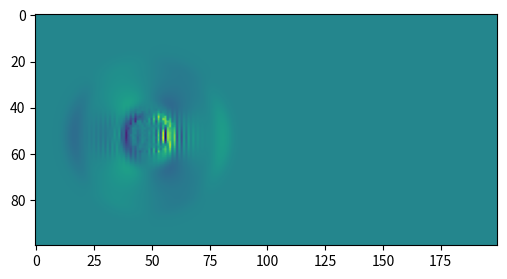

Source code (Python):
import numpy as np
import matplotlib.pyplot as plt
import matplotlib.animation
import scipy.signal as signal
import random

# DEFINIR:
height = 100
width = 200
viscosity = 0.1  # viscosidade // proporcional ao inverso de reynolds // não diminuir muito
omega = np.ones(
    (height, width)) / (3 * viscosity + .5)  # parametro de relaxamento

#shan chen
psi_0 = 4.
rho_0 = 200.

G = -120.
wi = np.array([[1. / 36, 1. / 9, 1. / 36], [1. / 9, 0, 1. / 9],
               [1. / 36, 1. / 9, 1. / 36]])

u0 = 0.1  # velocidade inicial // não aumentar muito

u = np.zeros((2, height, width))
fin = np.zeros((9, height, width))

# inicialização da densidade, dado u0
fin[0, :, :] = 4. / 9. * (1 - 1.5 * u0**2)
fin[1, :, :] = 1. / 9. * (1 + 1.5 * u0**2)
fin[2, :, :] = 1. / 9. * (1 - 1.5 * u0**2)
fin[3, :, :] = 1. / 9. * (1 + 3 * u0 + 4.5 * u0**2 - 1.5 * u0**2)
fin[4, :, :] = 1. / 9. * (1 - 3 * u0 + 4.5 * u0**2 - 1.5 * u0**2)
fin[5, :, :] = 1. / 36. * (1 + 3 * u0 + 4.5 * u0**2 - 1.5 * u0**2)
fin[6, :, :] = 1. / 36. * (1 + 3 * u0 + 4.5 * u0**2 - 1.5 * u0**2)
fin[7, :, :] = 1. / 36. * (1 - 3 * u0 + 4.5 * u0**2 - 1.5 * u0**2)
fin[8, :, :] = 1. / 36. * (1 - 3 * u0 + 4.5 * u0**2 - 1.5 * u0**2)
rho = np.sum(fin, axis=0)  # densidade macroscopica

#outro fluido
fluid = np.zeros((height, width), bool)
for i in range(height):
    for j in range(width):
        if (i - height / 2)**2 + (j - 50)**2 < 100:
            fluid[i, j] = True
v_f = .01
omega[fluid] = 1 / (3 * v_f + .5)
"""fin1 = fin[1, 0, 0]
fin3 = fin[3, 0, 0]
fin5 = fin[5, 0, 0]
fin6 = fin[6, 0, 0]
fin7 = fin[7, 0, 0]
fin8 = fin[8, 0, 0]"""


# streaming step
def streaming(fin):
    fin[2, :, :] = np.roll(fin[2, :, :], 1, axis=0)
    fin[5, :, :] = np.roll(fin[5, :, :], 1, axis=0)
    fin[6, :, :] = np.roll(fin[6, :, :], 1, axis=0)
    fin[4, :, :] = np.roll(fin[4, :, :], -1, axis=0)
    fin[8, :, :] = np.roll(fin[8, :, :], -1, axis=0)
    fin[7, :, :] = np.roll(fin[7, :, :], -1, axis=0)
    fin[1, :, :] = np.roll(fin[1, :, :], 1, axis=1)
    fin[5, :, :] = np.roll(fin[5, :, :], 1, axis=1)
    fin[8, :, :] = np.roll(fin[8, :, :], 1, axis=1)
    fin[3, :, :] = np.roll(fin[3, :, :], -1, axis=1)
    fin[6, :, :] = np.roll(fin[6, :, :], -1, axis=1)
    fin[7, :, :] = np.roll(fin[7, :, :], -1, axis=1)


# collision step
def collision(fin):
    global rho

    rho = np.sum(fin, axis=0)
    psi = psi_0 * np.exp(-rho_0 / rho)

    som = signal.convolve2d(psi, wi, 'same', 'wrap')

    F = -G * psi * som

    u[0, :, :] = (fin[1, :, :] + fin[5, :, :] + fin[8, :, :] - fin[3, :, :] -
                  fin[6, :, :] - fin[7, :, :]) / rho
    u[1, :, :] = (fin[2, :, :] + fin[5, :, :] + fin[6, :, :] - fin[4, :, :] -
                  fin[8, :, :] - fin[7, :, :]) / rho

    u[0, :, :] += F / omega * rho
    u[1, :, :] += F / omega * rho

    u2 = u[0, :, :]**2 + u[1, :, :]**2
    uxuy = u[0, :, :] * u[1, :, :]
    um32u2 = 1 - 1.5 * (u2)  #um menos 3/2 de u**2

    fin[0, :, :] = fin[0, :, :] * (1 - omega) + omega * 4 / 9 * rho * (um32u2)
    fin[2, :, :] = fin[2, :, :] * (1 - omega) + omega * 1 / 9 * rho * (
        3 * u[1, :, :] + 4.5 * u[1, :, :]**2 + um32u2)
    fin[4, :, :] = fin[4, :, :] * (1 - omega) + omega * 1 / 9 * rho * (
        -3 * u[1, :, :] + 4.5 * u[1, :, :]**2 + um32u2)
    fin[1, :, :] = fin[1, :, :] * (1 - omega) + omega * 1 / 9 * rho * (
        3 * u[0, :, :] + 4.5 * u[0, :, :]**2 + um32u2)
    fin[3, :, :] = fin[3, :, :] * (1 - omega) + omega * 1 / 9 * rho * (
        -3 * u[0, :, :] + 4.5 * u[0, :, :]**2 + um32u2)
    fin[5, :, :] = fin[5, :, :] * (1 - omega) + omega * 1 / 36 * rho * (
        3 * (u[0, :, :] + u[1, :, :]) + 4.5 * (u2 + 2 * uxuy) + um32u2)
    fin[8, :, :] = fin[8, :, :] * (1 - omega) + omega * 1 / 36 * rho * (
        3 * (u[0, :, :] - u[1, :, :]) + 4.5 * (u2 - 2 * uxuy) + um32u2)
    fin[6, :, :] = fin[6, :, :] * (1 - omega) + omega * 1 / 36 * rho * (
        3 * (-u[0, :, :] + u[1, :, :]) + 4.5 * (u2 - 2 * uxuy) + um32u2)
    fin[7, :, :] = fin[7, :, :] * (1 - omega) + omega * 1 / 36 * rho * (
        3 * (-u[0, :, :] - u[1, :, :]) + 4.5 * (u2 + 2 * uxuy) + um32u2)

    # fluxo no inicio do quadro
    """fin[1, :, :][:, 0] = fin1
    fin[3, :, :][:, 0] = fin3
    fin[5, :, :][:, 0] = fin5
    fin[8, :, :][:, 0] = fin8
    fin[6, :, :][:, 0] = fin6
    fin[7, :, :][:, 0] = fin7"""


# PLOT LOOP
theFig = plt.figure(figsize=(8, 3))
u_plot = np.abs(u[0, :, :], u[1, :, :])


def nextStep(arg):
    global rho
    for _ in range(20):  #quantos calculos vão ser feitos por passo
        streaming(fin)
        collision(fin)

    u_plot = np.abs(u[0, :, :], u[1, :, :])

    fluidImage = plt.imshow(u_plot)

    return (fluidImage, )


animate = matplotlib.animation.FuncAnimation(
    theFig, nextStep, interval=1, blit=True)
plt.show()